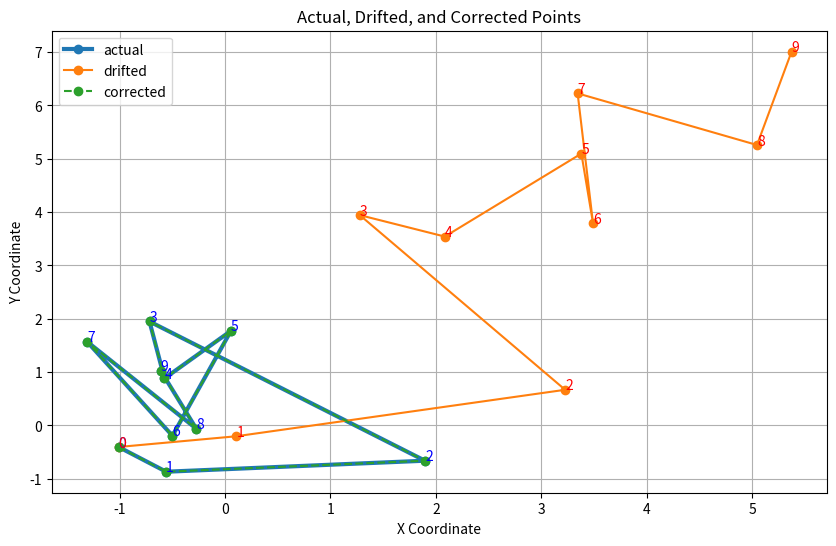
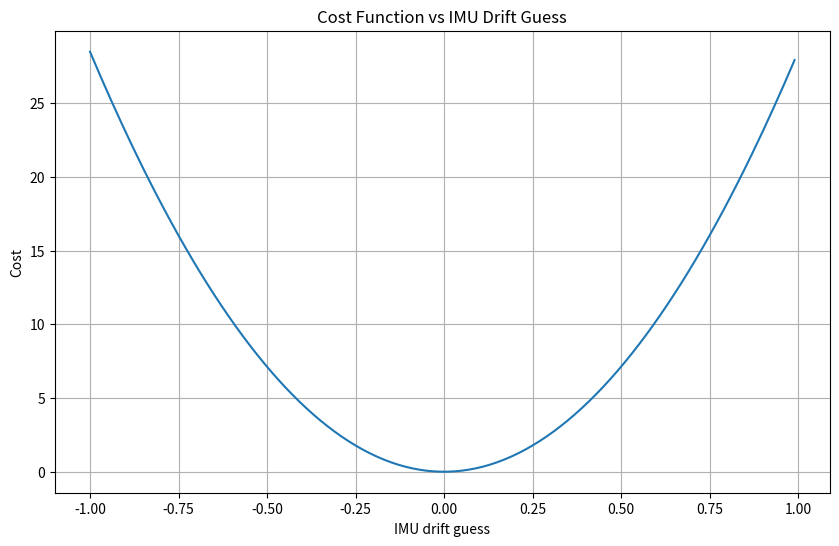

Here is the Python script that generated these plots, in order:
import numpy as np
import matplotlib.pyplot as plt

# Selecting a random IMU drift, which the Monte-Carlo approach will not be made aware of
imu_drift = np.random.normal(0, 0.5, 1)[0]

actual_points = np.random.normal(0, 1, (10, 2))
cumulative_drift = imu_drift * np.arange(10)
cumulative_drift = cumulative_drift.repeat(2).reshape((-1, 2))
drifted_points = actual_points + cumulative_drift

# Monte-Carlo approach to estimate the IMU drift
best_estimate = None
best_cost = None
best_corrected_points = None
costs = []
for imu_drift_guess in np.arange(-1, 1, 0.01):
    cumulative_drift = imu_drift_guess * np.arange(10)
    cumulative_drift = cumulative_drift.repeat(2).reshape((-1, 2))
    this_guess = actual_points + cumulative_drift
    cost = np.mean((this_guess - actual_points) ** 2)
    costs.append(cost)
    if best_cost is None or cost < best_cost:
        best_cost = cost
        best_estimate = imu_drift_guess
        best_corrected_points = this_guess.copy()
assert best_corrected_points is not None

print(f"Actual IMU drift: {imu_drift}")
print(f"Best estimate: {best_estimate}")

# Plot of the actual, drifted, and corrected points
plt.figure(figsize=(10, 6))
for n in range(len(actual_points)):
    plt.text(actual_points[n, 0], actual_points[n, 1], str(n), color='blue')
    plt.text(drifted_points[n, 0], drifted_points[n, 1], str(n), color='red')

plt.plot(actual_points[:, 0], actual_points[:, 1], "o-", label="actual", linewidth=3)
plt.plot(drifted_points[:, 0], drifted_points[:, 1], "o-", label="drifted")
plt.plot(
    best_corrected_points[:, 0], best_corrected_points[:, 1], "o--", label="corrected"
)
plt.legend()
plt.xlabel('X Coordinate')
plt.ylabel('Y Coordinate')
plt.title('Actual, Drifted, and Corrected Points')
plt.grid(True)
plt.show()

# Plot of the cost function
plt.figure(figsize=(10, 6))
plt.plot(np.arange(-1, 1, 0.01), costs)
plt.xlabel("IMU drift guess")
plt.ylabel("Cost")
plt.title('Cost Function vs IMU Drift Guess')
plt.grid(True)
plt.show()
